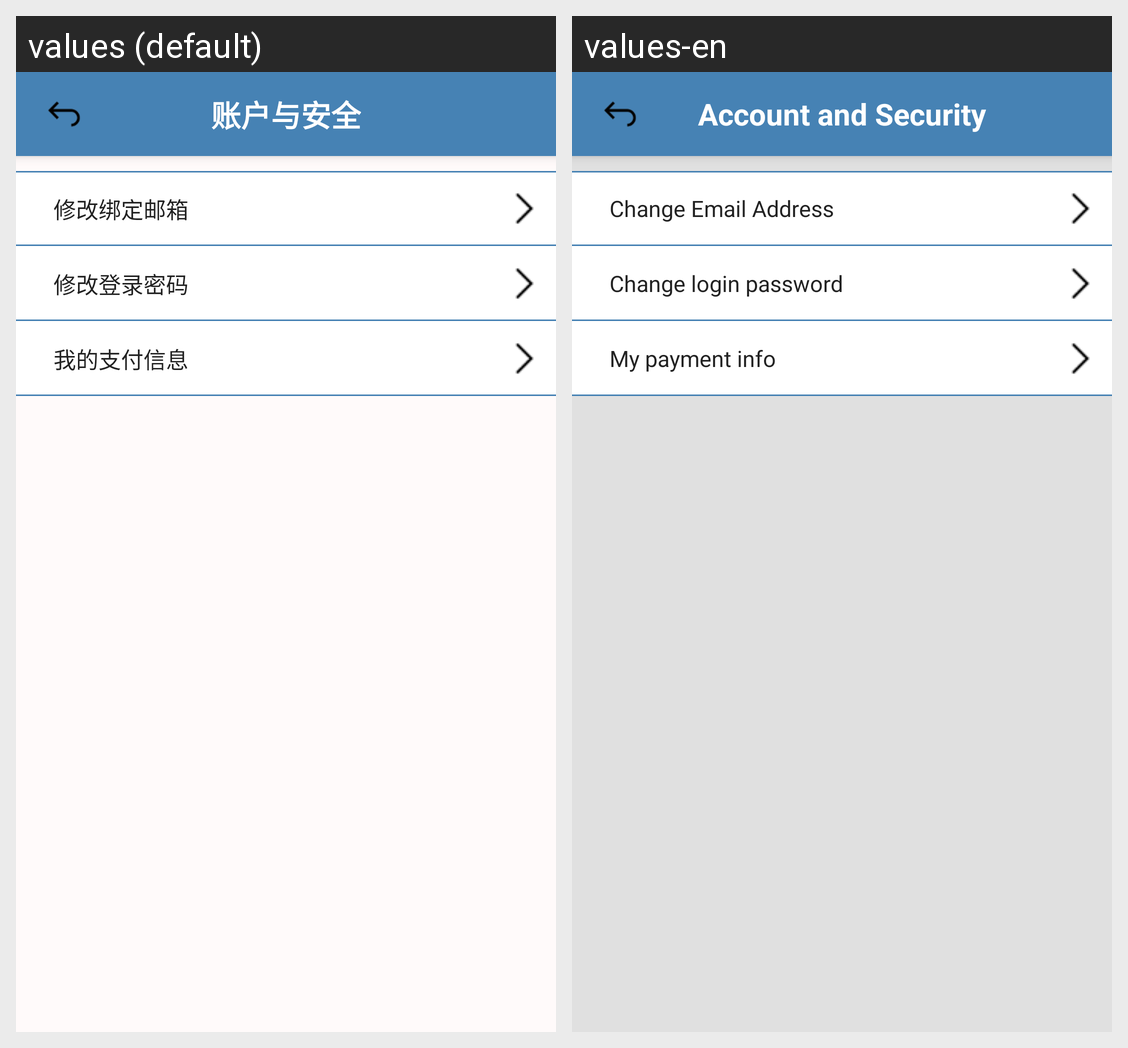

The Android screen above is rendered under two locales of the same app. Produce the string resources it draws, with the default and per-locale values.
Android screen res/layout/account_security_layout.xml rendered under 2 locales, left to right: values (default), values-en. Device: Nexus 5 (rendered at 1080×1920; each locale shown at half size, 540×960, under a caption strip naming it); theme Theme.DesignDemo.
Strings drawn on this screen, with the default value and each locale's value (text and hints the layout hard-codes, and strings that could not be matched under every locale, appear in the picture but are not listed):

account_and_security
  values: 账户与安全
  values-en: Account and Security

ModifyEmail
  values: 修改绑定邮箱
  values-en: Change Email Address

ModifyPassword
  values: 修改登录密码
  values-en: Change login password

payment_info
  values: 我的支付信息
  values-en: My payment info
